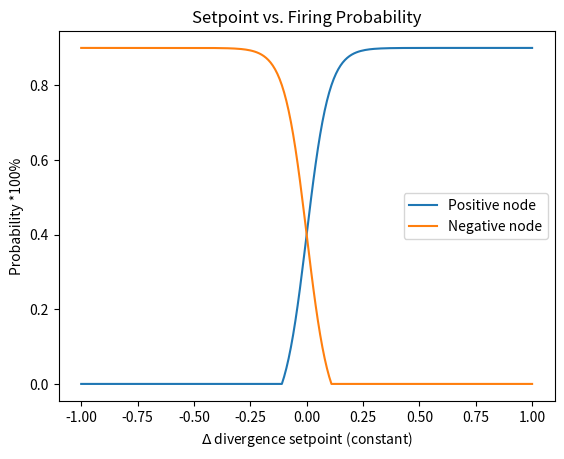

Here is the Python script that generated this plot:
import numpy as np
import matplotlib.pyplot as plt


def calc_prob_encoding_x(x):
    # if x>0.:
    #     prob = 1./  ( 1.+ np.exp(-5.*x))-0.5
    #     # prob = 1- 0.7/np.exp(6*x)
    #     # prob = x/np.sqrt(1+x**2)
    #     return prob
    # elif x<0.:
    #     prob = 1./(1. + np.exp(1*x))
    #     return  prob
    
    prob_1 = 1./  ( 1.+ np.exp(-20.*x)) - 0.1
    prob_2 = 1./  ( 1.+ np.exp(20*x)) - 0.1
    if prob_1<0.:
        prob_1 = 0.
    if prob_2<0.:
        prob_2 = 0.
    return prob_1,prob_2

def calc_time_to_point(x):
    return np.sqrt(x)*4

import matplotlib.pyplot as plt

y_plus = []
y_neg = []
x = np.arange(-1.0, 1.01, 0.01)
# y = np.exp(1./((x)/2))/2. + 0.5
for i in range(len(x)):
#     # calc_prob_encoding_x(x[i])
    y_plus.append(calc_prob_encoding_x(x[i])[0])
    y_neg.append(calc_prob_encoding_x(x[i])[1])
    # y_neg.append(calc_prob_encoding_x(x[i])[1])

# plt.plot(x[:int(len(y_plus)/2)], y_plus[:int(len(y_plus)/2)], label='Negative node')
# plt.plot(x[int(len(y_plus)/2):], y_plus[int(len(y_plus)/2):], label='Positive node')
plt.plot(x, y_plus, label='Positive node')
plt.plot(x, y_neg, label='Negative node')
# plt.plot(x, y_neg, c='#ff9900', label='Negative node')
plt.xlabel(r"$\Delta$" + ' divergence setpoint (constant)')
plt.ylabel('Probability *100%')
plt.legend()
plt.title('Setpoint vs. Firing Probability')



# x_time = np.arange(0., 5.01, 0.1)

# plt.title('Setpoint vs. Firing Probability')
# plt.plot(x_time, calc_time_to_point(x_time))
# plt.xlabel('distance (m)')
# plt.ylabel('time given (s)')
# plt.title('Time given to reach setpoint')
# plt.savefig('againmeeting_time0811.png')